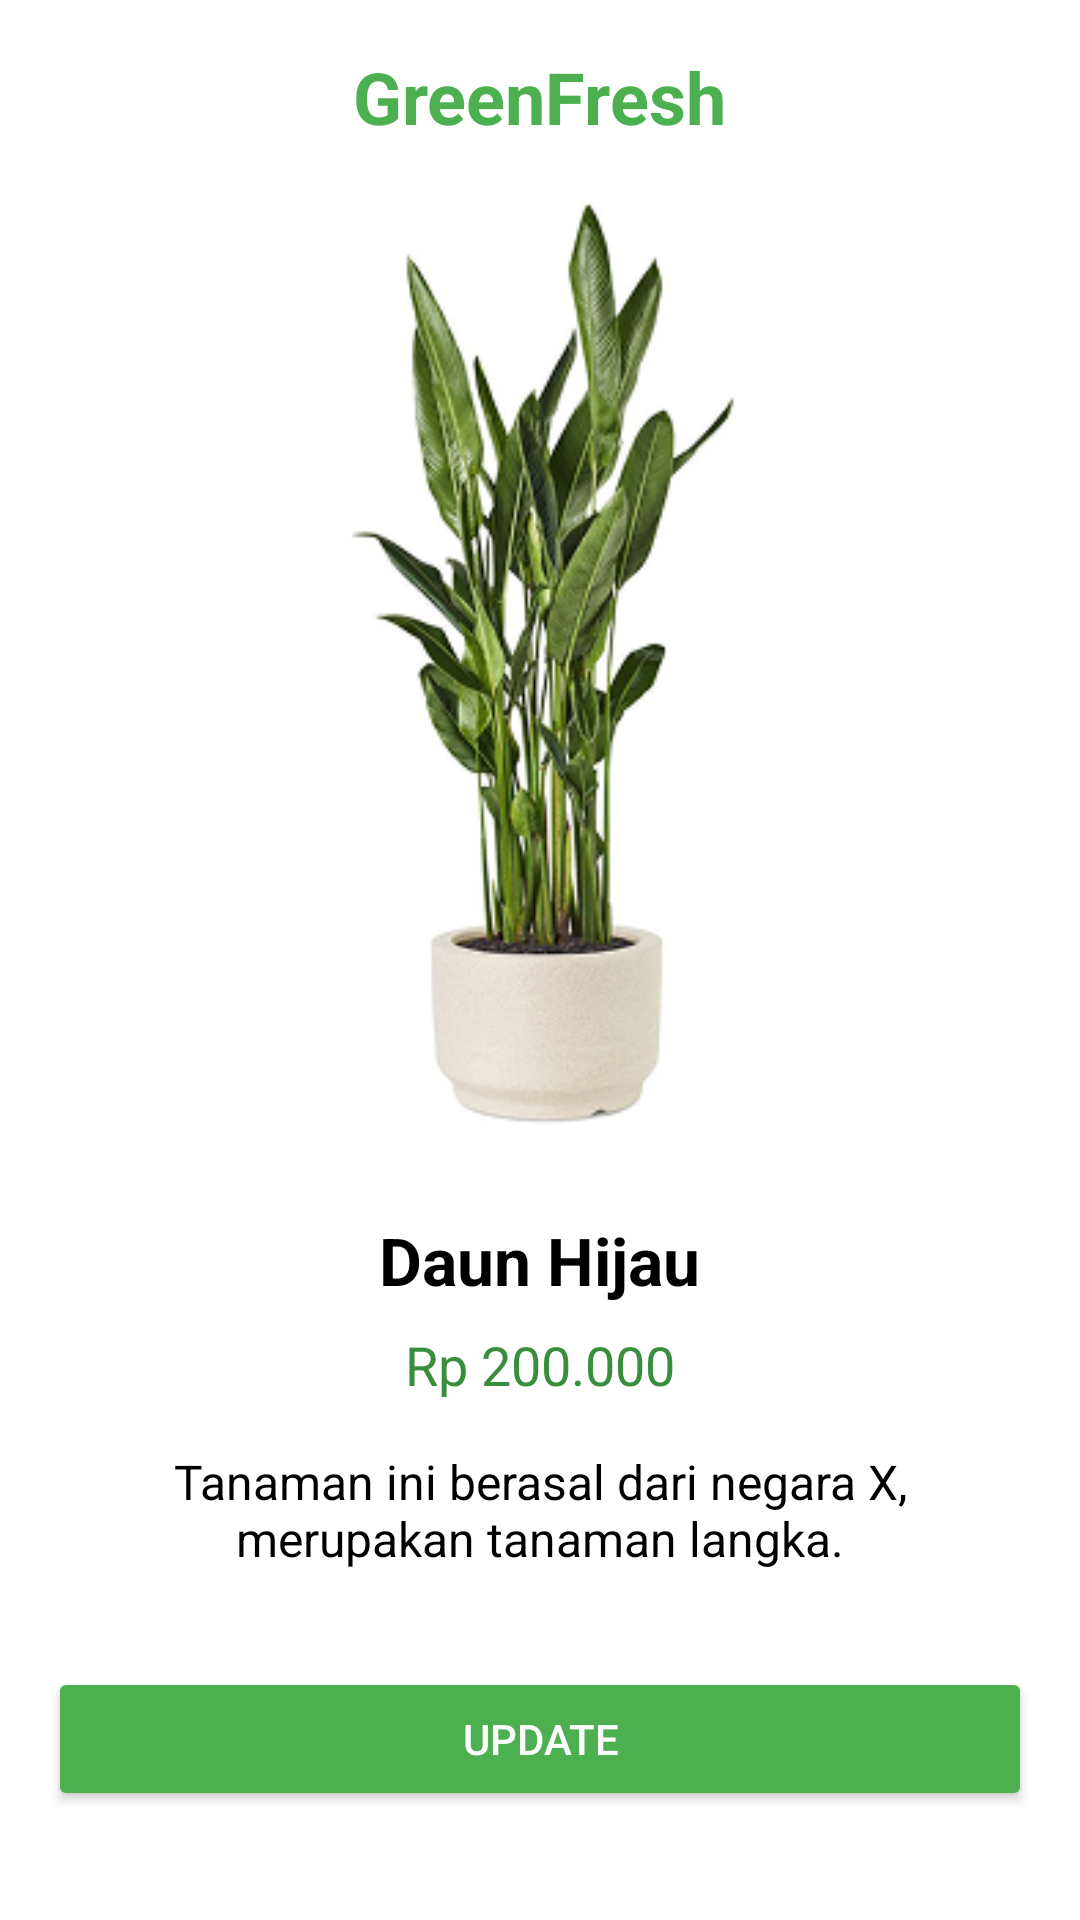

Reconstruct the res/layout file that produces this screen, plus the resources it refers to.
<!-- AndroidManifest.xml: application theme Theme.UAP -->
<!-- res/layout/activity_detail_item.xml -->
<?xml version="1.0" encoding="utf-8"?>
<LinearLayout xmlns:android="http://schemas.android.com/apk/res/android"
    xmlns:app="http://schemas.android.com/apk/res-auto"
    xmlns:tools="http://schemas.android.com/tools"
    android:layout_width="match_parent"
    android:layout_height="match_parent"
    android:orientation="vertical"
    android:background="@android:color/white"
    android:padding="16dp"
    tools:context=".DetailItemActivity">

    <TextView
        android:layout_width="wrap_content"
        android:layout_height="wrap_content"
        android:text="GreenFresh"
        android:textColor="@color/green_primary"
        android:textSize="24sp"
        android:textStyle="bold"
        android:layout_gravity="center_horizontal"
        android:layout_marginBottom="16dp"/>

    <ImageView
        android:id="@+id/iv_detail_plant_image"
        android:layout_width="202dp"
        android:layout_height="317dp"
        android:layout_gravity="center_horizontal"
        android:layout_marginBottom="24dp"
        android:scaleType="centerCrop"
        android:src="@drawable/placeholder_plant" />

    <TextView
        android:id="@+id/tv_detail_plant_name"
        android:layout_width="wrap_content"
        android:layout_height="wrap_content"
        android:text="Daun Hijau"
        android:textSize="22sp"
        android:textStyle="bold"
        android:textColor="@color/black"
        android:layout_gravity="center_horizontal"
        android:layout_marginBottom="8dp"/>

    <TextView
        android:id="@+id/tv_detail_plant_price"
        android:layout_width="wrap_content"
        android:layout_height="wrap_content"
        android:text="Rp 200.000"
        android:textSize="18sp"
        android:textColor="@color/green_dark"
        android:layout_gravity="center_horizontal"
        android:layout_marginBottom="16dp"/>

    <TextView
        android:id="@+id/tv_detail_plant_description"
        android:layout_width="match_parent"
        android:layout_height="wrap_content"
        android:text="Tanaman ini berasal dari negara X, merupakan tanaman langka."
        android:textSize="16sp"
        android:textColor="@color/black"
        android:gravity="center_horizontal"
        android:layout_marginBottom="32dp"/>

    <Button
        android:id="@+id/btn_detail_update"
        android:layout_width="match_parent"
        android:layout_height="wrap_content"
        android:text="Update"
        android:backgroundTint="@color/green_primary"
        android:textColor="@android:color/white"
        android:paddingVertical="12dp"
        app:cornerRadius="8dp"/>

</LinearLayout>
<!-- resources referenced by this layout -->
<resources>
  <color name="black">#FF000000</color>
  <color name="green_dark">#388E3C</color>
  <color name="green_primary">#4CAF50</color>
  <!-- drawable placeholder_plant: png bitmap (drawable, 65268 bytes) -->
  <style name="Theme.UAP" parent="Base.Theme.UAP" />
  <style name="Base.Theme.UAP" parent="Theme.Material3.DayNight.NoActionBar">
          
          
      </style>
</resources>
